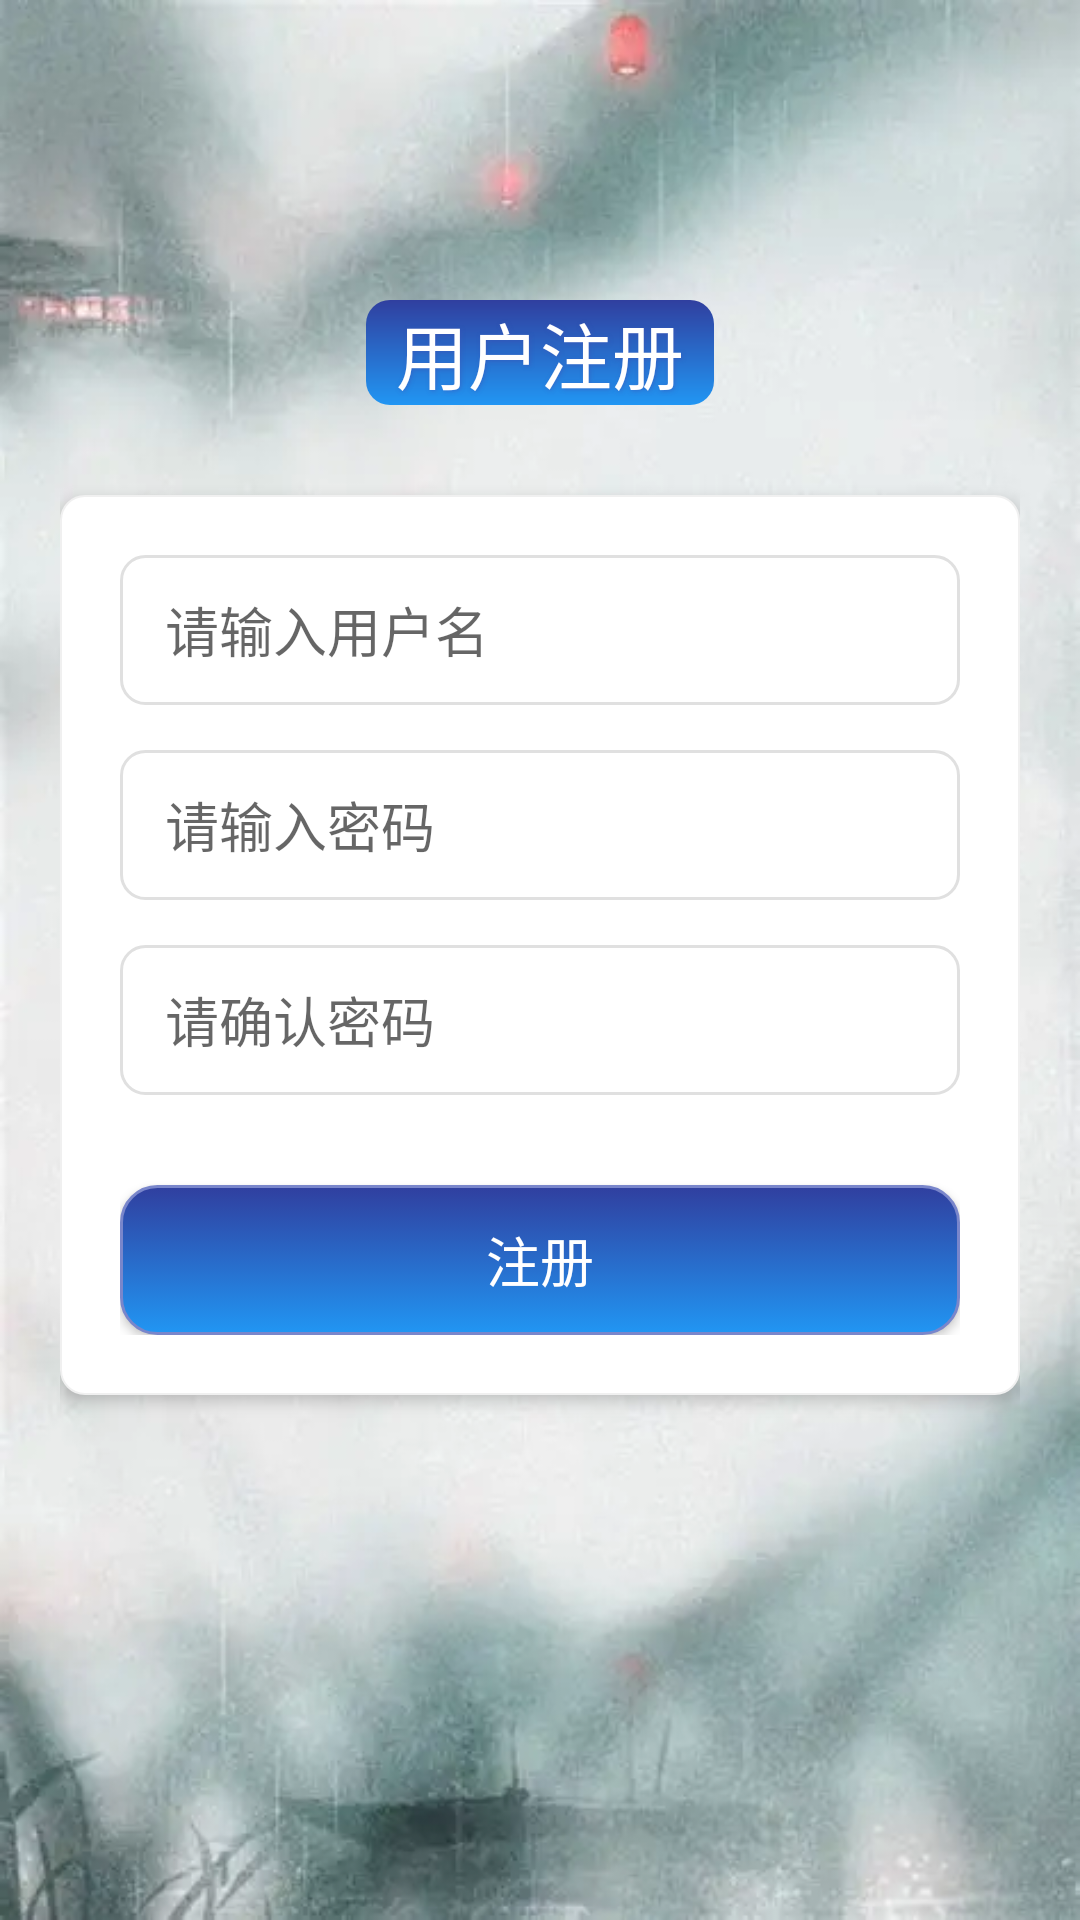

Android layout source for this screen:
<!-- AndroidManifest.xml: application theme Theme.AppCompat.Light.DarkActionBar -->
<!-- res/layout/activity_register.xml -->
<?xml version="1.0" encoding="utf-8"?>
<LinearLayout xmlns:android="http://schemas.android.com/apk/res/android"
    android:layout_width="match_parent"
    android:layout_height="match_parent"
    android:orientation="vertical"
    android:padding="20dp"
    android:background="@drawable/admin_bg">

    
    <TextView
        android:layout_width="wrap_content"
        android:layout_height="wrap_content"
        android:layout_gravity="center_horizontal"
        android:layout_marginTop="80dp"
        android:layout_marginBottom="30dp"
        android:text="@string/title_register"
        android:textColor="@android:color/white"
        android:background="@drawable/admin_title_bg"
        android:textSize="24sp"
        android:shadowColor="#803F51B5"
        android:shadowRadius="3"
        android:shadowDx="1"
        android:shadowDy="1"/>

    
    <LinearLayout
        android:layout_width="match_parent"
        android:layout_height="wrap_content"
        android:orientation="vertical"
        android:background="@drawable/admin_listview_bg"
        android:padding="20dp"
        android:elevation="3dp">

        
        <EditText
            android:id="@+id/et_register_username"
            android:layout_width="match_parent"
            android:layout_height="50dp"
            android:hint="@string/hint_username"
            android:background="@drawable/admin_spinner_bg"
            android:paddingLeft="15dp"
            android:layout_marginBottom="15dp"
            android:inputType="text"/>

        
        <EditText
            android:id="@+id/et_register_pwd"
            android:layout_width="match_parent"
            android:layout_height="50dp"
            android:hint="@string/hint_password"
            android:background="@drawable/admin_spinner_bg"
            android:paddingLeft="15dp"
            android:layout_marginBottom="15dp"
            android:inputType="textPassword"/>

        
        <EditText
            android:id="@+id/et_register_confirm_pwd"
            android:layout_width="match_parent"
            android:layout_height="50dp"
            android:hint="@string/hint_confirm_pwd"
            android:background="@drawable/admin_spinner_bg"
            android:paddingLeft="15dp"
            android:layout_marginBottom="30dp"
            android:inputType="textPassword"/>

        
        <Button
            android:id="@+id/btn_register"
            android:layout_width="match_parent"
            android:layout_height="50dp"
            android:text="@string/btn_register"
            android:background="@drawable/admin_btn_bg"
            android:textColor="@android:color/white"
            android:textSize="18sp"
            android:elevation="2dp"/>

    </LinearLayout>

</LinearLayout>
<!-- resources referenced by this layout -->
<resources>
  <!-- drawable admin_bg: png bitmap (drawable, 341927 bytes) -->
  <!-- drawable admin_btn_bg (drawable) -->
  <?xml version="1.0" encoding="utf-8"?>
  <selector xmlns:android="http://schemas.android.com/apk/res/android">
      
      <item android:state_pressed="true">
          <shape android:shape="rectangle">
              <gradient
                  android:angle="90"
                  android:startColor="@color/colorPrimaryDark"
                  android:endColor="@color/colorPrimary" />
              <corners android:radius="12dp" /> 
              <stroke android:width="1dp" android:color="@color/colorPrimary" />
          </shape>
      </item>
      
      <item>
          <shape android:shape="rectangle">
              <gradient
                  android:angle="90"
                  android:startColor="@color/colorPrimary"
                  android:endColor="@color/colorPrimaryDark" />
              <corners android:radius="12dp" />
              <stroke android:width="1dp" android:color="@color/colorPrimaryLight" />
          </shape>
      </item>
  </selector>
  <!-- drawable admin_listview_bg (drawable) -->
  <?xml version="1.0" encoding="utf-8"?>
  <shape xmlns:android="http://schemas.android.com/apk/res/android"
      android:shape="rectangle">
      <solid android:color="@android:color/white" />
      <corners android:radius="8dp" />
      <stroke android:width="0.5dp" android:color="#F0F0F0" />
  </shape>
  <!-- drawable admin_spinner_bg (drawable) -->
  <?xml version="1.0" encoding="utf-8"?>
  <selector xmlns:android="http://schemas.android.com/apk/res/android">
      
      <item android:state_pressed="true">
          <shape android:shape="rectangle">
              <solid android:color="#F5F5F5" />
              <corners android:radius="8dp" />
              <stroke android:width="1dp" android:color="@color/colorPrimary" />
          </shape>
      </item>
      
      <item>
          <shape android:shape="rectangle">
              <solid android:color="@android:color/white" />
              <corners android:radius="8dp" />
              <stroke android:width="1dp" android:color="#E0E0E0" /> 
              
              <padding android:right="25dp" />
          </shape>
      </item>
  </selector>
  <!-- drawable admin_title_bg (drawable) -->
  <?xml version="1.0" encoding="utf-8"?>
  <shape xmlns:android="http://schemas.android.com/apk/res/android"
      android:shape="rectangle">
      
      <gradient
          android:angle="90"
          android:startColor="@color/colorPrimary"
          android:endColor="@color/colorPrimaryDark" />
      
      <corners android:radius="8dp" />
      
      <padding
          android:left="10dp"
          android:right="10dp" />
  </shape>
  <string name="btn_register">注册</string>
  <string name="hint_confirm_pwd">请确认密码</string>
  <string name="hint_password">请输入密码</string>
  <string name="hint_username">请输入用户名</string>
  <string name="title_register">用户注册</string>
  <color name="colorPrimaryDark">#303F9F</color>
  <color name="colorPrimary">#2196F3</color>
  <color name="colorPrimaryLight">#7986CB</color>
</resources>
